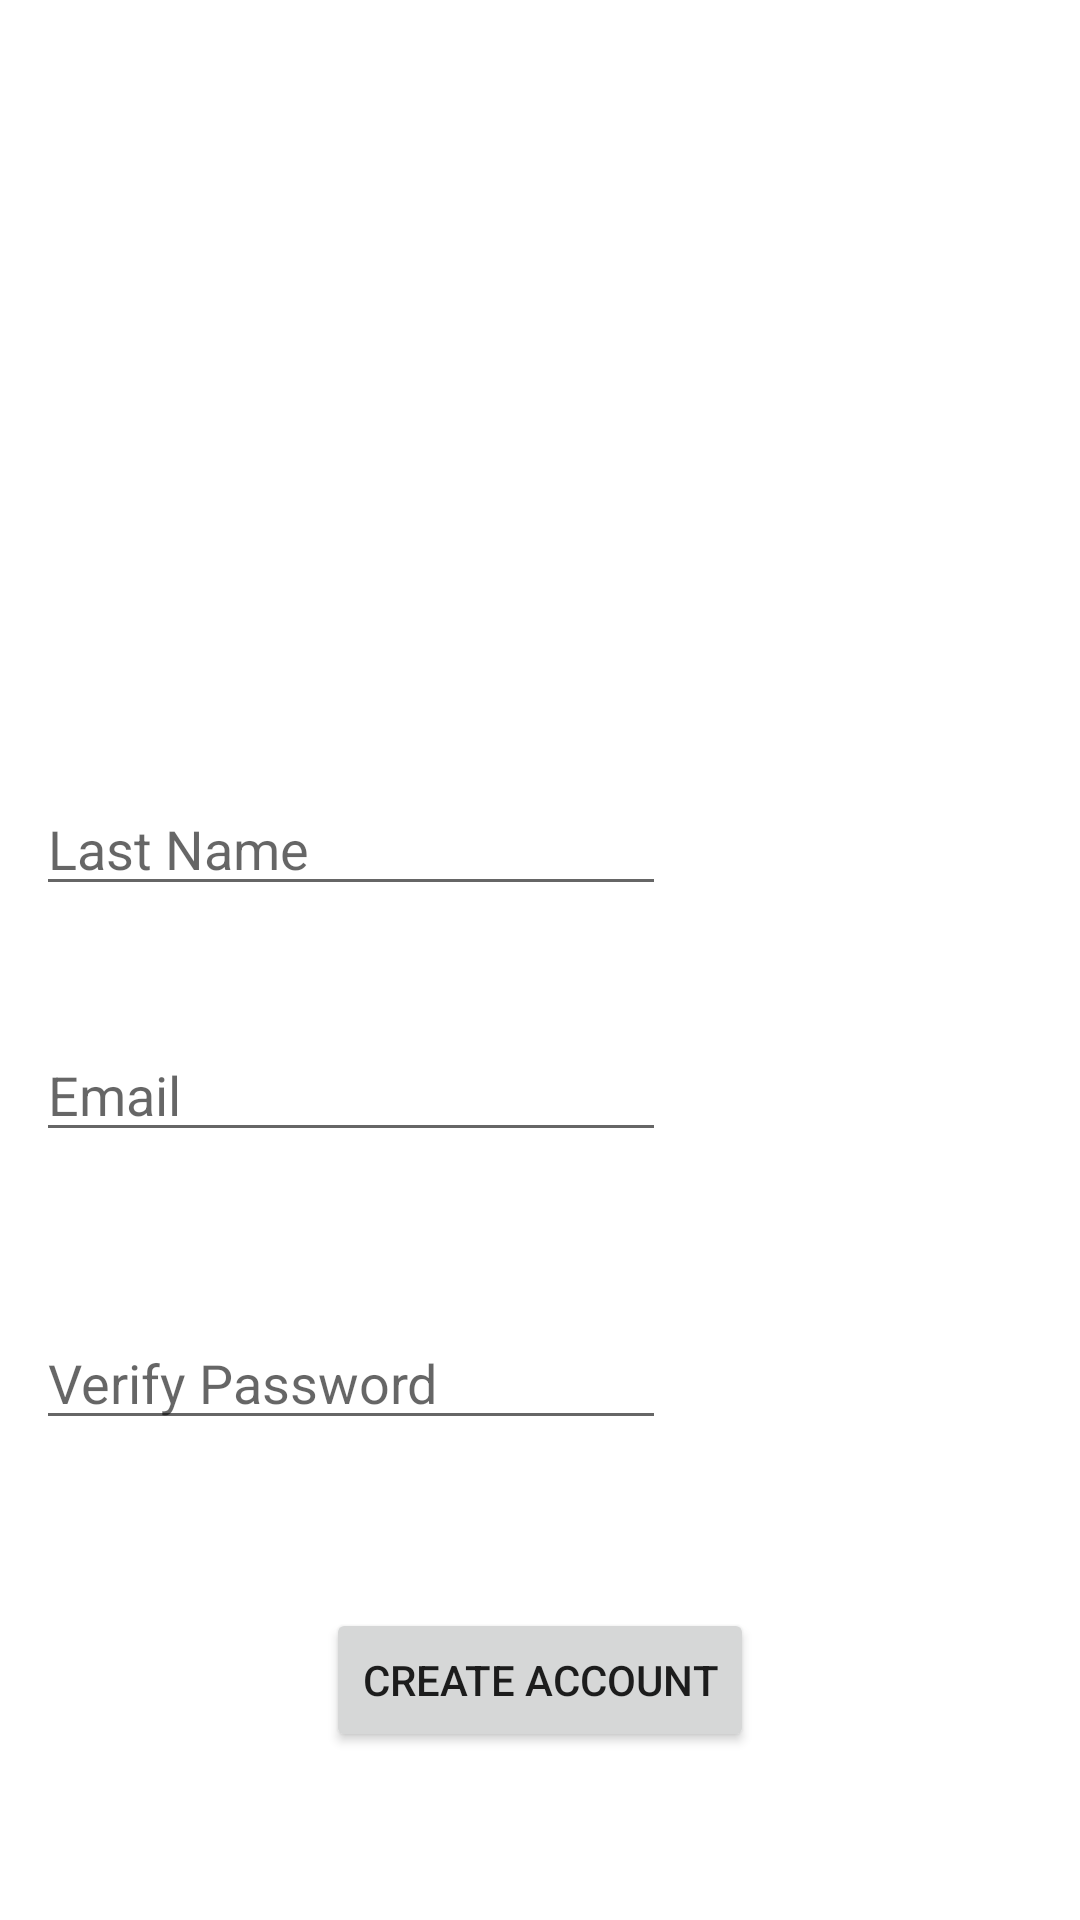

This screen was rendered from an Android layout file. Write that file and the resources it references.
<!-- AndroidManifest.xml: application theme Theme.Weightr -->
<!-- res/layout/activity_create_account.xml -->
<?xml version="1.0" encoding="utf-8"?>
<androidx.constraintlayout.widget.ConstraintLayout xmlns:android="http://schemas.android.com/apk/res/android"
    xmlns:app="http://schemas.android.com/apk/res-auto"
    xmlns:tools="http://schemas.android.com/tools"
    android:id="@+id/linearLayout2"
    android:layout_width="match_parent"
    android:layout_height="match_parent">

    <TextView
        android:id="@+id/textViewRegister"
        android:layout_width="wrap_content"
        android:layout_height="wrap_content"
        android:layout_marginStart="176dp"
        android:layout_marginTop="80dp"
        android:layout_marginEnd="186dp"
        android:layout_marginBottom="632dp"
        android:text="Weightr"
        app:layout_constraintBottom_toBottomOf="parent"
        app:layout_constraintEnd_toEndOf="parent"
        app:layout_constraintStart_toStartOf="parent"
        app:layout_constraintTop_toTopOf="parent" />

    <EditText
        android:id="@+id/firstName"
        android:layout_width="wrap_content"
        android:layout_height="wrap_content"
        android:layout_marginTop="132dp"
        android:layout_marginBottom="532dp"
        android:ems="10"
        android:hint="First Name"
        android:inputType="textPersonName"
        app:layout_constraintBottom_toBottomOf="parent"
        app:layout_constraintEnd_toEndOf="parent"
        app:layout_constraintHorizontal_bias="0.079"
        app:layout_constraintStart_toStartOf="parent"
        app:layout_constraintTop_toTopOf="parent"
        app:layout_constraintVertical_bias="1.0" />

    <EditText
        android:id="@+id/lastName"
        android:layout_width="wrap_content"
        android:layout_height="wrap_content"
        android:layout_marginTop="219dp"
        android:ems="10"
        android:hint="Last Name"
        android:inputType="textPersonName"
        app:layout_constraintBottom_toTopOf="@+id/email"
        app:layout_constraintEnd_toEndOf="parent"
        app:layout_constraintHorizontal_bias="0.079"
        app:layout_constraintStart_toStartOf="parent"
        app:layout_constraintTop_toTopOf="parent"
        app:layout_constraintVertical_bias="0.506" />

    <EditText
        android:id="@+id/email"
        android:layout_width="wrap_content"
        android:layout_height="wrap_content"
        android:layout_marginTop="315dp"
        android:ems="10"
        android:hint="Email"
        android:inputType="textPersonName"
        app:layout_constraintBottom_toTopOf="@+id/password"
        app:layout_constraintEnd_toEndOf="parent"
        app:layout_constraintHorizontal_bias="0.079"
        app:layout_constraintStart_toStartOf="parent"
        app:layout_constraintTop_toTopOf="parent"
        app:layout_constraintVertical_bias="0.424" />

    <EditText
        android:id="@+id/password"
        android:layout_width="wrap_content"
        android:layout_height="wrap_content"
        android:layout_marginTop="426dp"
        android:layout_marginBottom="260dp"
        android:ems="10"
        android:hint="Password"
        android:inputType="textPassword"
        app:layout_constraintBottom_toBottomOf="parent"
        app:layout_constraintEnd_toEndOf="parent"
        app:layout_constraintHorizontal_bias="0.079"
        app:layout_constraintStart_toStartOf="parent"
        app:layout_constraintTop_toTopOf="parent"
        app:layout_constraintVertical_bias="1.0" />

    <EditText
        android:id="@+id/repassword"
        android:layout_width="wrap_content"
        android:layout_height="wrap_content"
        android:layout_marginBottom="160dp"
        android:ems="10"
        android:hint="Verify Password"
        android:inputType="textPassword"
        app:layout_constraintBottom_toBottomOf="parent"
        app:layout_constraintEnd_toEndOf="parent"
        app:layout_constraintHorizontal_bias="0.079"
        app:layout_constraintStart_toStartOf="parent" />

    <Button
        android:id="@+id/buttonCreateAccount"
        android:layout_width="wrap_content"
        android:layout_height="wrap_content"
        android:text="Create Account"
        app:layout_constraintBottom_toBottomOf="parent"
        app:layout_constraintEnd_toEndOf="parent"
        app:layout_constraintStart_toStartOf="parent"
        app:layout_constraintTop_toBottomOf="@+id/repassword" />
</androidx.constraintlayout.widget.ConstraintLayout>
<!-- resources referenced by this layout -->
<resources>
  <style name="Theme.Weightr" parent="Theme.MaterialComponents.DayNight.DarkActionBar">
          
          <item name="colorPrimary">@color/purple_500</item>
          <item name="colorPrimaryVariant">@color/purple_700</item>
          <item name="colorOnPrimary">@color/white</item>
          
          <item name="colorSecondary">@color/teal_200</item>
          <item name="colorSecondaryVariant">@color/teal_700</item>
          <item name="colorOnSecondary">@color/black</item>
          
          <item name="android:statusBarColor" tools:targetApi="l">?attr/colorPrimaryVariant</item>
          
      </style>
  <!-- not gathered from this repository: default colours our renderer supplied (Android Studio template values) -->
  <color name="purple_500">#FF6200EE</color>
  <color name="purple_700">#FF3700B3</color>
  <color name="teal_200">#FF03DAC5</color>
  <color name="teal_700">#FF018786</color>
  <color name="black">#FF000000</color>
  <color name="white">#FFFFFFFF</color>
</resources>
